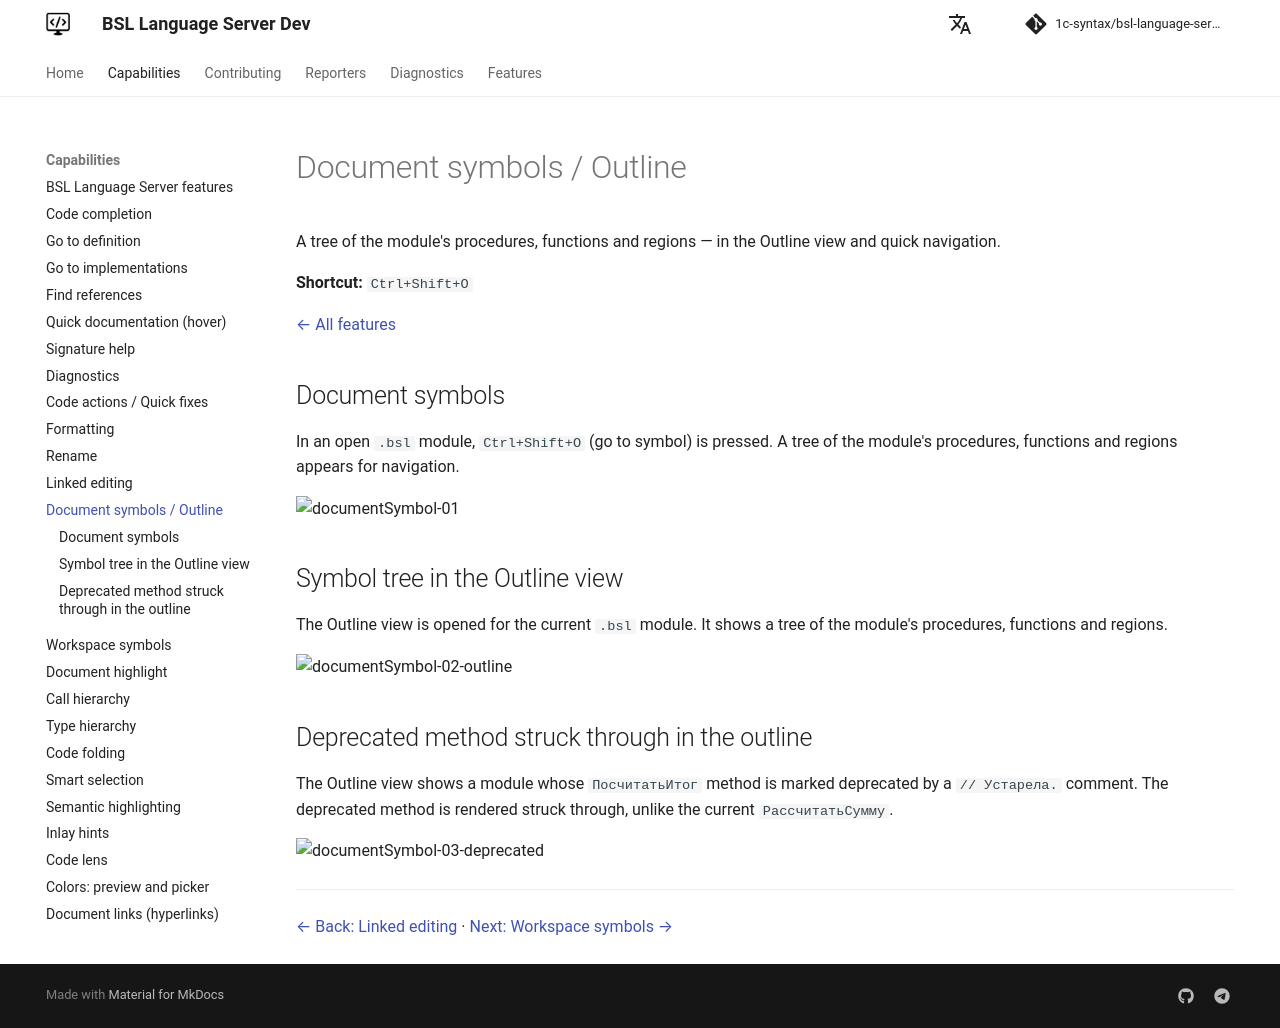

repository: 1c-syntax/bsl-language-server · page: dev/en/capabilities/documentSymbol/index.html · generator: mkdocs

# Document symbols / Outline

A tree of the module's procedures, functions and regions — in the Outline view and quick navigation.

**Shortcut:** `Ctrl+Shift+O`

[← All features](index.md)

## Document symbols

In an open `.bsl` module, `Ctrl+Shift+O` (go to symbol) is pressed. A tree of the module's procedures, functions and regions appears for navigation.

![documentSymbol-01](https://github.com/user-attachments/assets/06b8c4e6-bf58-435d-bc10-ada9e3560974)

## Symbol tree in the Outline view

The Outline view is opened for the current `.bsl` module. It shows a tree of the module's procedures, functions and regions.

![documentSymbol-02-outline](https://github.com/user-attachments/assets/223f2131-948c-48d7-b314-081ab1e50ca8)

## Deprecated method struck through in the outline

The Outline view shows a module whose `ПосчитатьИтог` method is marked deprecated by a `// Устарела.` comment. The deprecated method is rendered struck through, unlike the current `РассчитатьСумму`.

![documentSymbol-03-deprecated](https://github.com/user-attachments/assets/6cdf4400-b89f-42a5-987b-70d4a8164506)

---

[← Back: Linked editing](linkedEditing.md)  ·  [Next: Workspace symbols →](workspaceSymbol.md)
